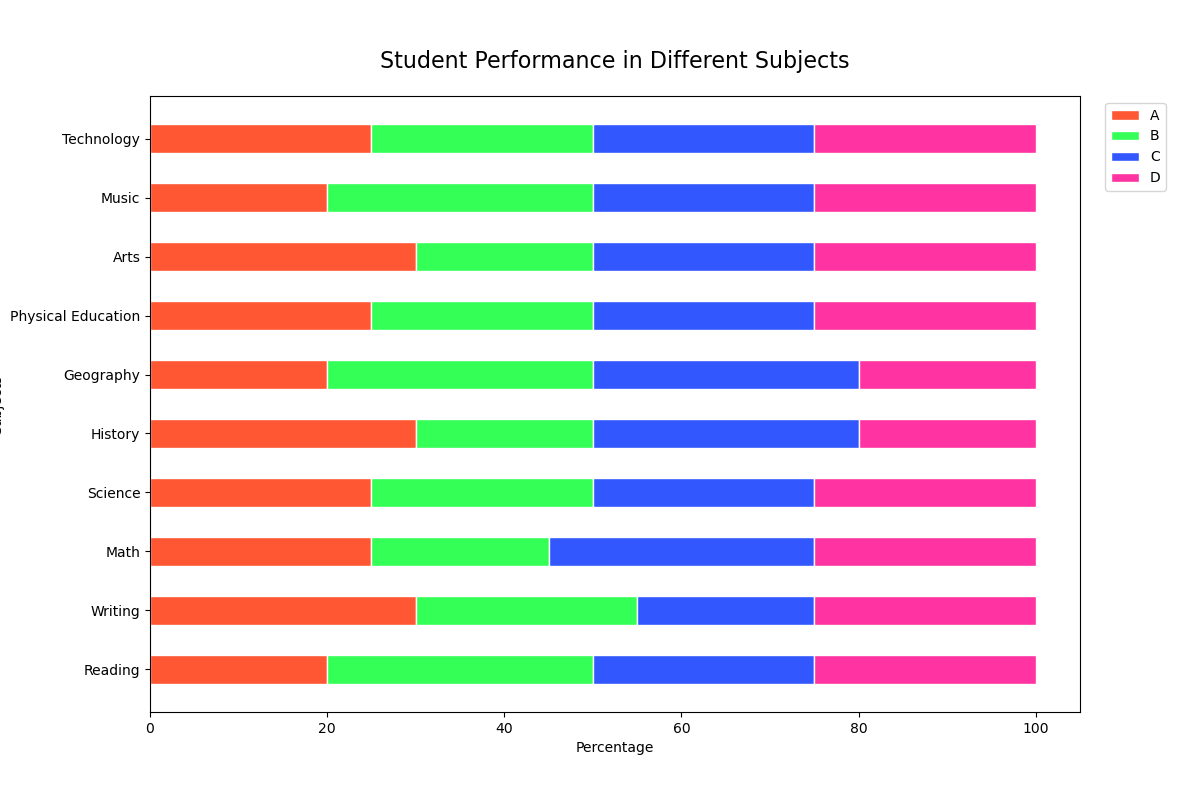

The data file committed next to this chart (first rows):
Category, A, B, C, D
Reading, 20, 30, 25, 25
Writing, 30, 25, 20, 25
Math, 25, 20, 30, 25
Science, 25, 25, 25, 25
History, 30, 20, 30, 20
Geography, 20, 30, 30, 20
Physical Education, 25, 25, 25, 25
Arts, 30, 20, 25, 25
Music, 20, 30, 25, 25
Technology, 25, 25, 25, 25
